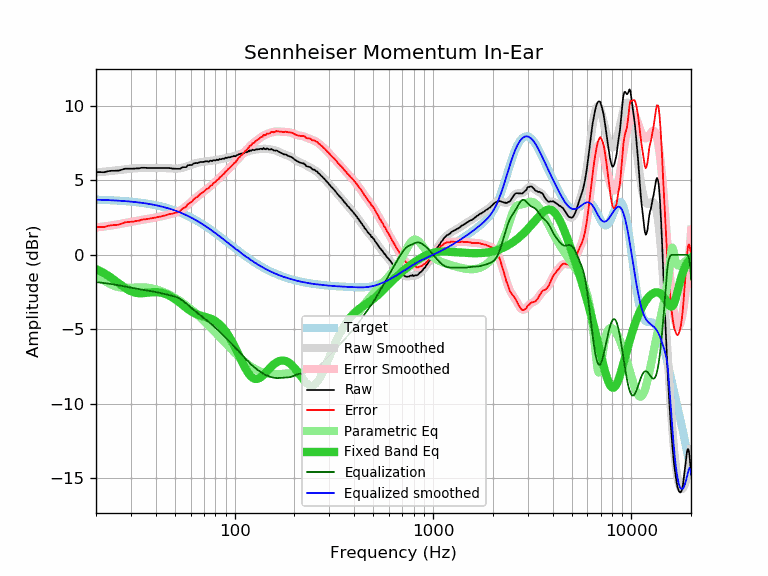

Source data for this figure (header and first rows):
frequency, raw, error, smoothed, error_smoothed, equalization, parametric_eq, equalized_raw, equalized_smoothed, target
20, 5.55, 1.85, 5.53, 1.83, -1.83, -0.96, 3.72, 3.70, 3.70
21, 5.55, 1.86, 5.55, 1.87, -1.87, -1.10, 3.68, 3.69, 3.69
22, 5.54, 1.86, 5.58, 1.90, -1.90, -1.24, 3.64, 3.68, 3.68
23, 5.61, 1.94, 5.60, 1.93, -1.93, -1.40, 3.68, 3.67, 3.67
24, 5.64, 1.98, 5.63, 1.97, -1.97, -1.57, 3.67, 3.66, 3.66
25, 5.64, 1.99, 5.65, 2.01, -2.01, -1.74, 3.63, 3.65, 3.65
26, 5.65, 2.02, 5.68, 2.05, -2.05, -1.91, 3.60, 3.63, 3.63
27, 5.71, 2.09, 5.71, 2.09, -2.09, -2.07, 3.62, 3.62, 3.62
28, 5.78, 2.18, 5.74, 2.13, -2.13, -2.22, 3.65, 3.60, 3.60
29, 5.78, 2.19, 5.76, 2.17, -2.17, -2.35, 3.61, 3.59, 3.59
30, 5.78, 2.21, 5.78, 2.21, -2.21, -2.45, 3.57, 3.57, 3.57
31, 5.78, 2.23, 5.79, 2.25, -2.25, -2.52, 3.53, 3.55, 3.55
32, 5.80, 2.27, 5.81, 2.28, -2.28, -2.56, 3.52, 3.53, 3.53
33, 5.80, 2.29, 5.82, 2.31, -2.31, -2.58, 3.49, 3.51, 3.51
34, 5.84, 2.35, 5.82, 2.34, -2.34, -2.58, 3.50, 3.49, 3.49
35, 5.84, 2.38, 5.83, 2.37, -2.37, -2.57, 3.47, 3.46, 3.46
36, 5.83, 2.39, 5.83, 2.39, -2.39, -2.56, 3.44, 3.44, 3.44
37, 5.83, 2.42, 5.83, 2.42, -2.42, -2.54, 3.41, 3.41, 3.41
38, 5.83, 2.44, 5.83, 2.45, -2.45, -2.52, 3.38, 3.39, 3.39
39, 5.83, 2.47, 5.83, 2.48, -2.48, -2.51, 3.35, 3.36, 3.36
40, 5.83, 2.50, 5.83, 2.50, -2.50, -2.51, 3.33, 3.33, 3.33
41, 5.83, 2.53, 5.83, 2.53, -2.53, -2.52, 3.30, 3.30, 3.30
42, 5.83, 2.56, 5.83, 2.56, -2.56, -2.53, 3.27, 3.27, 3.27
43, 5.82, 2.59, 5.83, 2.59, -2.59, -2.56, 3.23, 3.23, 3.23
44, 5.82, 2.62, 5.82, 2.62, -2.62, -2.60, 3.20, 3.20, 3.20
45, 5.82, 2.66, 5.82, 2.65, -2.65, -2.64, 3.17, 3.16, 3.16
46, 5.82, 2.69, 5.81, 2.68, -2.68, -2.70, 3.14, 3.13, 3.13
47, 5.82, 2.73, 5.80, 2.71, -2.71, -2.76, 3.11, 3.09, 3.09
48, 5.80, 2.75, 5.79, 2.74, -2.74, -2.82, 3.06, 3.05, 3.05
49, 5.78, 2.77, 5.78, 2.77, -2.77, -2.90, 3.01, 3.01, 3.01
50, 5.78, 2.81, 5.78, 2.81, -2.81, -2.98, 2.97, 2.97, 2.97
51, 5.77, 2.84, 5.78, 2.85, -2.85, -3.06, 2.92, 2.93, 2.93
52, 5.77, 2.88, 5.79, 2.90, -2.90, -3.15, 2.87, 2.89, 2.89
53, 5.77, 2.93, 5.81, 2.96, -2.96, -3.23, 2.81, 2.84, 2.84
54, 5.84, 3.04, 5.83, 3.03, -3.03, -3.32, 2.81, 2.80, 2.80
55, 5.88, 3.13, 5.85, 3.10, -3.10, -3.41, 2.78, 2.75, 2.75
56, 5.88, 3.17, 5.89, 3.18, -3.18, -3.49, 2.70, 2.71, 2.71
57, 5.88, 3.22, 5.92, 3.26, -3.26, -3.57, 2.62, 2.66, 2.66
58, 6.01, 3.40, 5.96, 3.35, -3.35, -3.64, 2.66, 2.61, 2.61
59, 6.02, 3.46, 6.00, 3.44, -3.44, -3.71, 2.58, 2.56, 2.56
60, 6.02, 3.51, 6.03, 3.52, -3.52, -3.78, 2.50, 2.51, 2.51
61, 6.03, 3.57, 6.07, 3.60, -3.60, -3.84, 2.43, 2.46, 2.46
62, 6.13, 3.72, 6.10, 3.69, -3.69, -3.89, 2.44, 2.41, 2.41
63, 6.15, 3.79, 6.13, 3.77, -3.77, -3.94, 2.38, 2.36, 2.36
64, 6.16, 3.85, 6.15, 3.84, -3.84, -3.98, 2.32, 2.31, 2.31
65, 6.15, 3.89, 6.18, 3.92, -3.92, -4.01, 2.23, 2.26, 2.26
66, 6.19, 3.98, 6.19, 3.99, -3.99, -4.04, 2.20, 2.21, 2.21
67, 6.23, 4.08, 6.21, 4.06, -4.06, -4.07, 2.17, 2.15, 2.15
68, 6.23, 4.13, 6.22, 4.12, -4.12, -4.10, 2.11, 2.10, 2.10
69, 6.23, 4.18, 6.24, 4.19, -4.19, -4.12, 2.04, 2.05, 2.05
70, 6.24, 4.25, 6.25, 4.25, -4.25, -4.15, 1.99, 1.99, 1.99
71, 6.26, 4.32, 6.26, 4.32, -4.32, -4.17, 1.94, 1.94, 1.94
72, 6.28, 4.40, 6.26, 4.38, -4.38, -4.19, 1.90, 1.88, 1.88
73, 6.27, 4.44, 6.27, 4.44, -4.44, -4.22, 1.83, 1.83, 1.83
74, 6.24, 4.46, 6.28, 4.51, -4.51, -4.24, 1.73, 1.78, 1.78
75, 6.31, 4.59, 6.29, 4.57, -4.57, -4.27, 1.74, 1.72, 1.72
76, 6.32, 4.65, 6.30, 4.64, -4.64, -4.30, 1.68, 1.67, 1.67
77, 6.29, 4.68, 6.32, 4.70, -4.70, -4.34, 1.59, 1.61, 1.61
78, 6.35, 4.79, 6.33, 4.77, -4.77, -4.37, 1.58, 1.56, 1.56
79, 6.35, 4.85, 6.34, 4.84, -4.84, -4.41, 1.51, 1.50, 1.50
... 553 more rows
